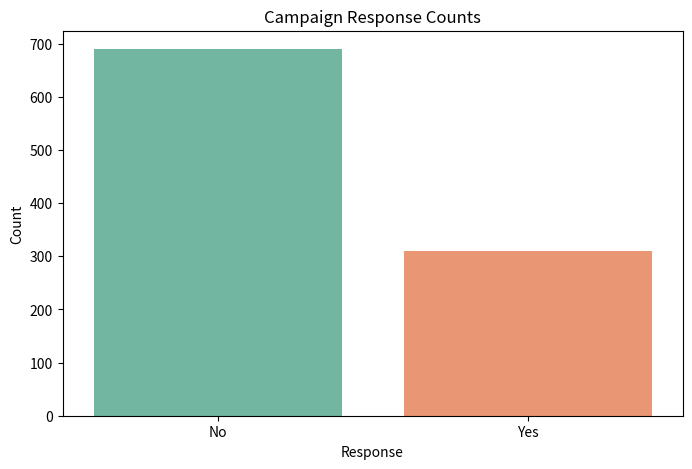
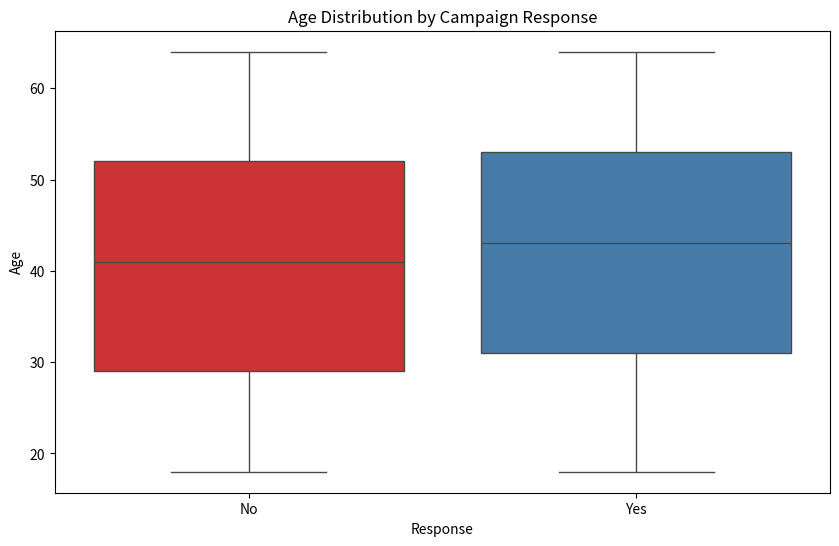
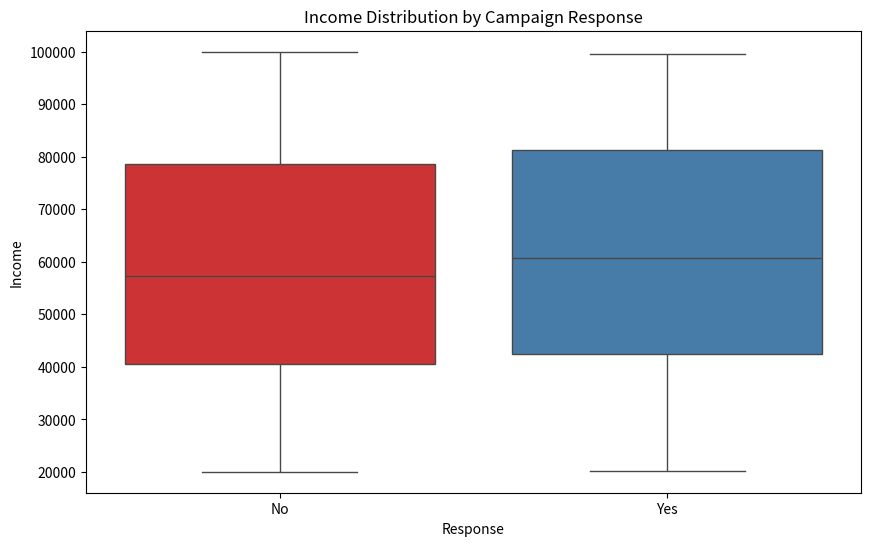
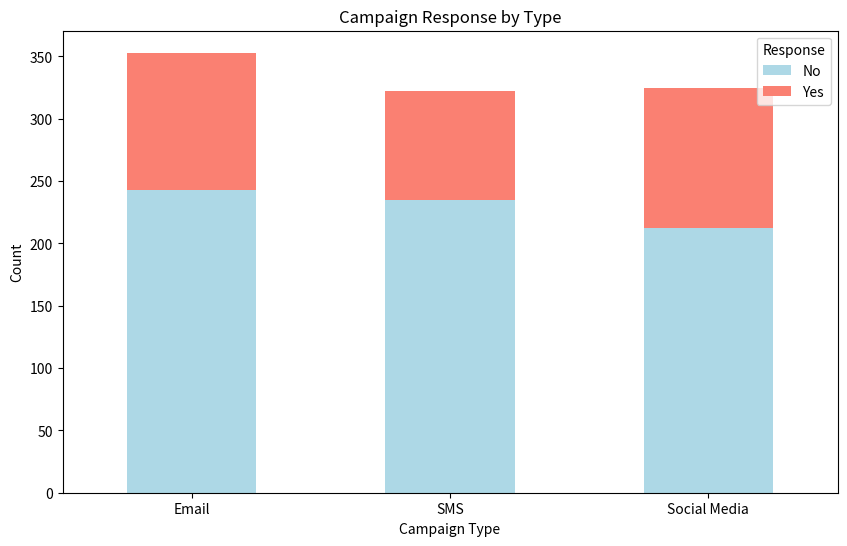
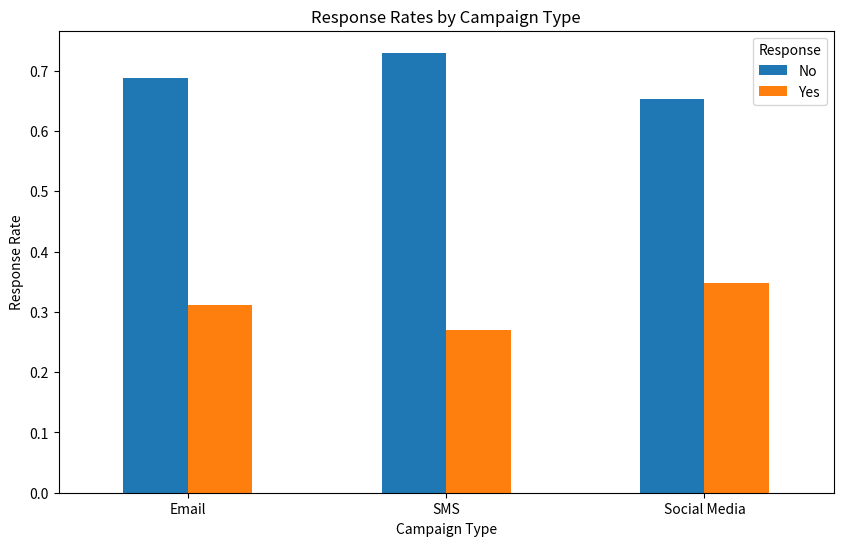

Here is the Python script that generated these plots, in order:
import pandas as pd
import numpy as np
import matplotlib.pyplot as plt
import seaborn as sns

# Set the random seed for reproducibility
np.random.seed(42)

# Create a synthetic dataset
num_customers = 1000
data = {
    'CustomerID': range(1, num_customers + 1),
    'Age': np.random.randint(18, 65, size=num_customers),
    'Income': np.random.randint(20000, 100000, size=num_customers),
    'Campaign_Response': np.random.choice(['Yes', 'No'], size=num_customers, p=[0.3, 0.7]),
    'Campaign_Type': np.random.choice(['Email', 'SMS', 'Social Media'], size=num_customers)
}

# Create DataFrame
df = pd.DataFrame(data)

# Display the first few rows of the dataset
print(df.head())

# Campaign Response Analysis
response_counts = df['Campaign_Response'].value_counts()
print("\nCampaign Response Counts:\n", response_counts)

# Plotting the campaign response
plt.figure(figsize=(8, 5))
sns.countplot(x='Campaign_Response', data=df, palette='Set2')
plt.title('Campaign Response Counts')
plt.xlabel('Response')
plt.ylabel('Count')
plt.show()

# Analyzing response by age
plt.figure(figsize=(10, 6))
sns.boxplot(x='Campaign_Response', y='Age', data=df, palette='Set1')
plt.title('Age Distribution by Campaign Response')
plt.xlabel('Response')
plt.ylabel('Age')
plt.show()

# Analyzing response by income
plt.figure(figsize=(10, 6))
sns.boxplot(x='Campaign_Response', y='Income', data=df, palette='Set1')
plt.title('Income Distribution by Campaign Response')
plt.xlabel('Response')
plt.ylabel('Income')
plt.show()

# Campaign Type Analysis
campaign_response_type = df.groupby(['Campaign_Type', 'Campaign_Response']).size().unstack()
print("\nCampaign Response by Type:\n", campaign_response_type)

# Plotting the campaign type response
campaign_response_type.plot(kind='bar', stacked=True, color=['lightblue', 'salmon'], figsize=(10, 6))
plt.title('Campaign Response by Type')
plt.xlabel('Campaign Type')
plt.ylabel('Count')
plt.xticks(rotation=0)
plt.legend(title='Response')
plt.show()

# Analyzing response rates
response_rates = campaign_response_type.div(campaign_response_type.sum(axis=1), axis=0)
print("\nResponse Rates by Campaign Type:\n", response_rates)

# Plotting response rates
response_rates.plot(kind='bar', figsize=(10, 6))
plt.title('Response Rates by Campaign Type')
plt.xlabel('Campaign Type')
plt.ylabel('Response Rate')
plt.xticks(rotation=0)
plt.legend(title='Response', labels=['No', 'Yes'])
plt.show()
